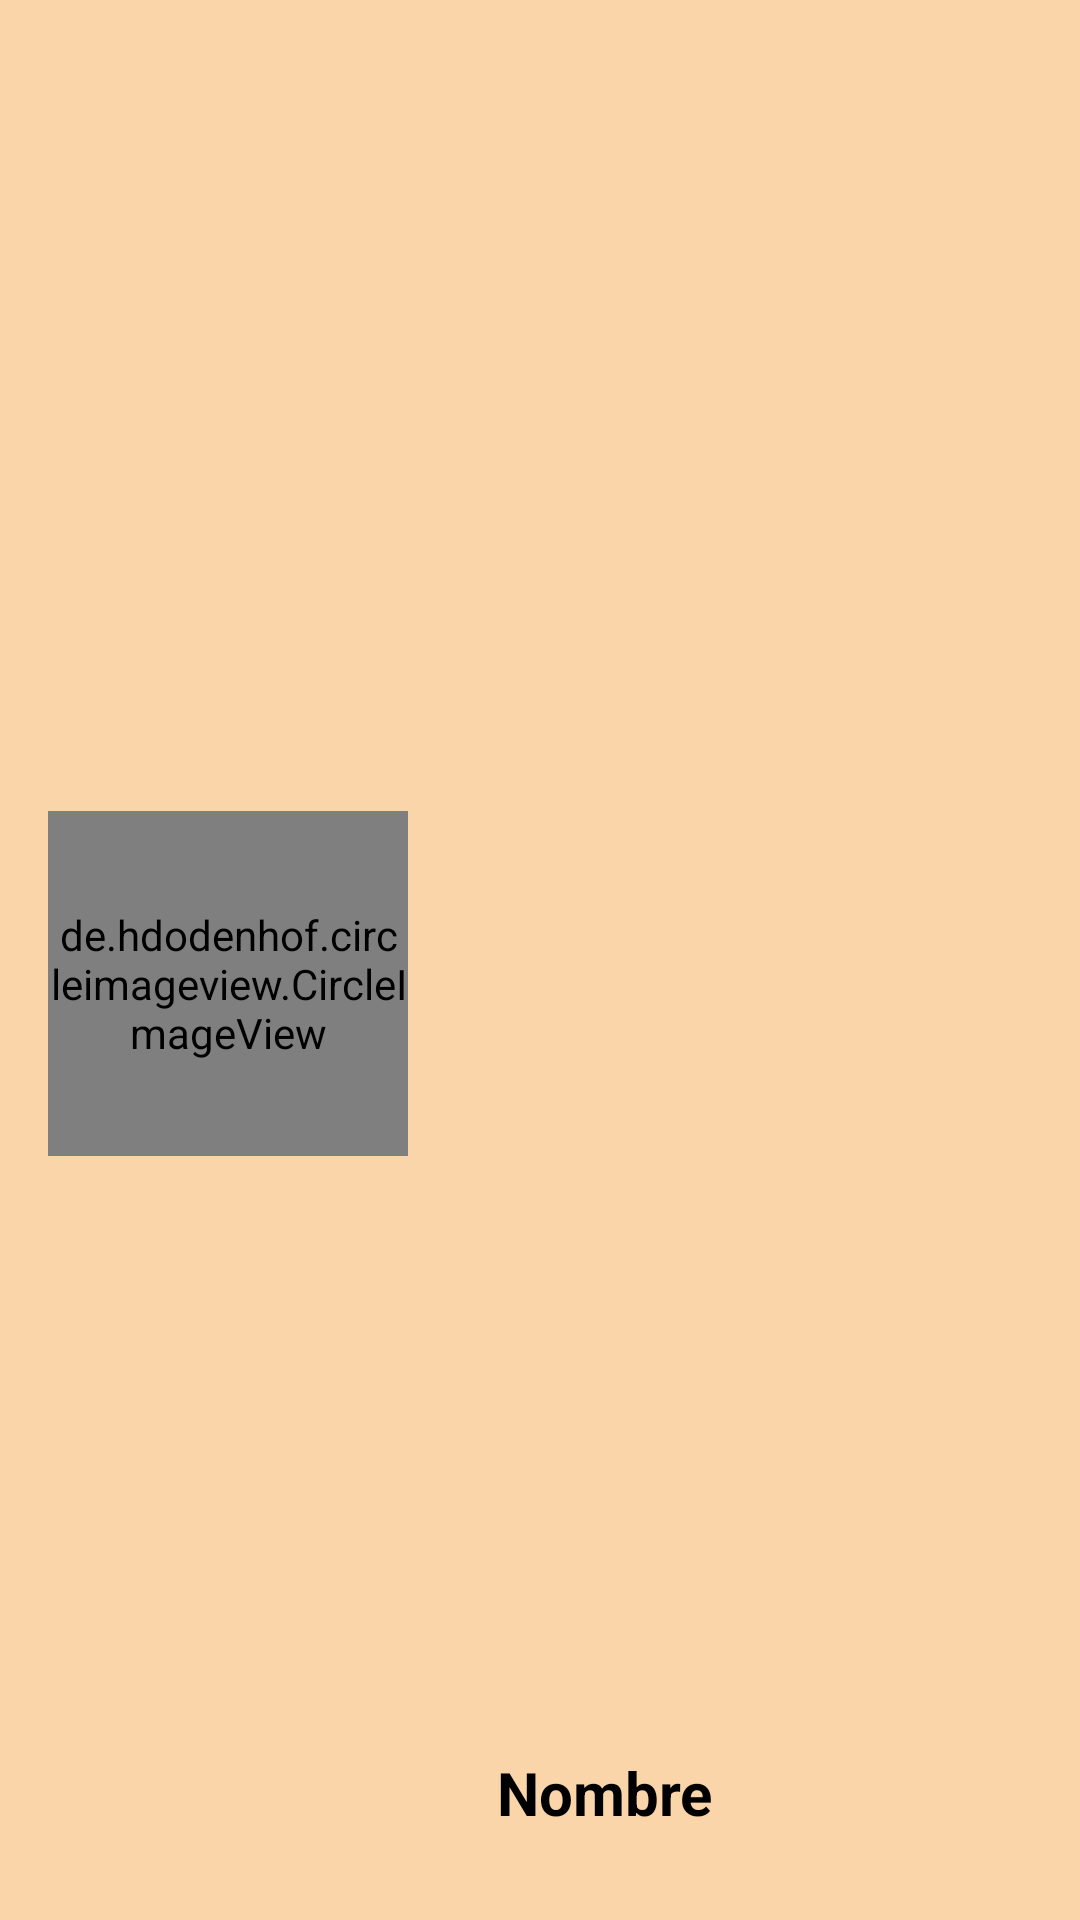

Produce the Android XML layout that renders to this screen, including the resource entries it uses.
<!-- AndroidManifest.xml: application theme Theme.FarinamV1 -->
<!-- res/layout/nav_header_main.xml -->
<?xml version="1.0" encoding="utf-8"?>
<LinearLayout xmlns:android="http://schemas.android.com/apk/res/android"
    xmlns:tools="http://schemas.android.com/tools"
    android:layout_width="match_parent"
    android:layout_height="180dp"
    xmlns:app="http://schemas.android.com/apk/res-auto"
    android:background="@color/color_segundo"
    android:gravity="bottom"
    android:paddingLeft="16dp"
    android:paddingRight="16dp"
    android:paddingTop="16dp"
    android:paddingBottom="16dp"
    android:theme="@style/ThemeOverlay.AppCompat">


    <de.hdodenhof.circleimageview.CircleImageView
        android:id="@+id/usuario_imagen_perfil"
        android:layout_width="120dp"
        android:layout_height="115dp"
        android:layout_gravity="center"
        android:layout_marginTop="8dp"
        android:src="@drawable/icon_photo" />

    <TextView
        android:id="@+id/usuarioNombrePerfil"
        android:layout_width="131dp"
        android:layout_height="48dp"
        android:layout_marginTop="5dp"
        android:gravity="center"
        android:paddingTop="5dp"
        android:text="@string/nombre"
        android:textAppearance="@style/TextAppearance.AppCompat.Body1"
        android:textColor="@color/black"
        android:textSize="20dp"
        android:textStyle="bold" />


</LinearLayout>
<!-- resources referenced by this layout -->
<resources>
  <color name="black">#FF000000</color>
  <color name="color_segundo">#97FBBC74</color>
  <!-- drawable icon_photo: png bitmap (drawable-hdpi, 8674 bytes) -->
  <string name="nombre">Nombre</string>
  <style name="Theme.FarinamV1" parent="Theme.AppCompat.Light.NoActionBar">
          
          <item name="colorPrimary">@color/color_primero</item>
          <item name="colorPrimaryVariant">@color/color_segundo</item>
          <item name="colorOnPrimary">@color/color_tercero</item>
          
          <item name="colorSecondary">@color/color_cuarto</item>
          <item name="colorSecondaryVariant">@color/color_quinto</item>
          <item name="colorOnSecondary">@color/color_sexto</item>
          
          <item name="android:statusBarColor" tools:targetApi="l">?attr/colorPrimaryVariant</item>
          
      </style>
  <color name="color_primero">#ffa43a</color>
  <color name="color_tercero">#759eff</color>
  <color name="color_cuarto">#75c7ff</color>
  <color name="color_quinto">#525558</color>
  <color name="color_sexto">#64FB46</color>
</resources>
